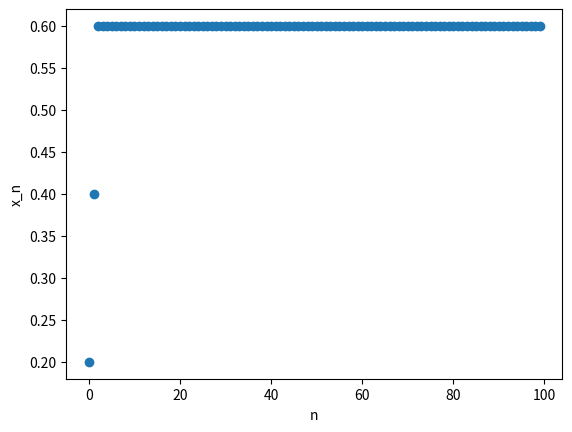
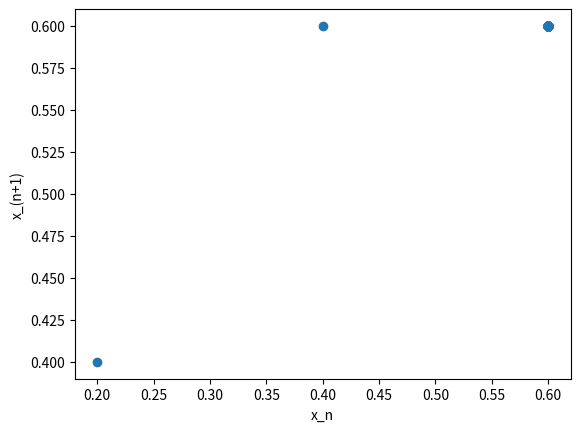
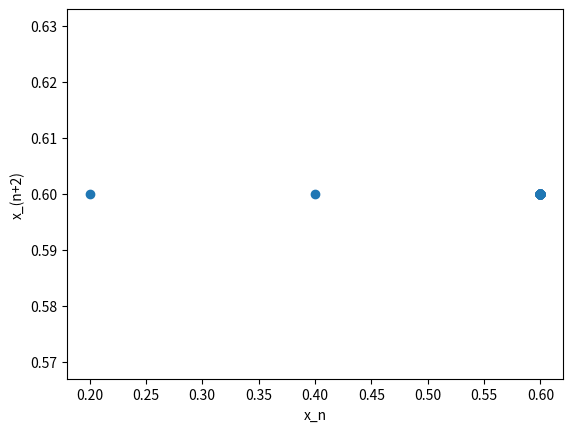

Here is the Python script that generated these plots, in order:
# CSCI 4446 - Assignment 1
# Name: Derek Gorthy
# Date: 1/17/2017

import matplotlib.pyplot as plt

# User-modified variables
R = 2.5
m = 100
x_not = .2
###


def make_plot(x_label, y_label, my_x, my_y, axes):
	plt.xlabel(x_label)
	plt.ylabel(y_label)
	plt.scatter(my_x, my_y)
	plt.savefig(axes + '-' + str(R) + '-' + str(x_not) + '.png')
	plt.clf()

# X (n+1) = R * xn * (1-xn)


x_values = [] # "y"
n_values = [] # "x"

x_values.append(x_not)
n_values.append(0)

for value in range(1, m+2):
	n_values.append(value)
	prev_value = x_values[value-1]
	x_values.append(R * prev_value * (1-prev_value))

# Plot A
make_plot('n', 'x_n', n_values[0:m], x_values[0:m], 'x_n-vs-n')
make_plot('x_n', 'x_(n+1)', x_values[0:m], x_values[1:m+1], 'x_(n+1)-vs-x_n')
make_plot('x_n', 'x_(n+2)', x_values[0:m], x_values[2:m+2], 'x_(n+2)-vs-x_n')
